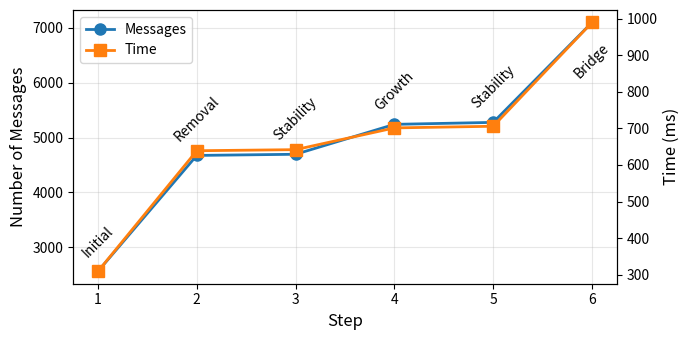

Generate this figure with matplotlib:
import matplotlib.pyplot as plt
import numpy as np

# Data
steps = [1, 2, 3, 4, 5, 6]
diameters = [18, 19, 19, 20, 20, 18]
messages = [2563, 4674, 4695, 5240, 5276, 7097]
times = [309590, 638940, 641911, 701346, 705846, 989497]
events = ['Initial', 'Removal', 'Stability', 'Growth', 'Stability', 'Bridge']

# Convert times from microseconds to milliseconds
times_ms = [t / 1000 for t in times]

# Create figure with two y-axes
fig, ax1 = plt.subplots(figsize=(7, 3.5))

# Plot messages
color1 = 'tab:blue'
ax1.set_xlabel('Step', fontsize=12)
ax1.set_ylabel('Number of Messages', fontsize=12)
line1 = ax1.plot(steps, messages, 'o-', color=color1, linewidth=2, markersize=8, label='Messages')
ax1.tick_params(axis='y')
ax1.grid(True, alpha=0.3)

# Create second y-axis for time
ax2 = ax1.twinx()
color2 = 'tab:orange'
ax2.set_ylabel('Time (ms)', fontsize=12)
line2 = ax2.plot(steps, times_ms, 's-', color=color2, linewidth=2, markersize=8, label='Time')
ax2.tick_params(axis='y')

# Add diameter as text labels in the legend
diameter_label = 'Diameter: ' + ', '.join([f'{d}' for d in diameters])

# Add event labels
for i, (step, event) in enumerate(zip(steps, events)):
    # latest step annotation
    if i == len(steps) - 1:
        ax1.annotate(event, (step, messages[i]), 
                    textcoords="offset points", xytext=(0,-40), 
                    ha='center', fontsize=10, rotation=45)
    else:
        ax1.annotate(event, (step, messages[i]), 
                    textcoords="offset points", xytext=(0,10), 
                    ha='center', fontsize=10, rotation=45)

# Combine legends
lines = line1 + line2
labels = [l.get_label() for l in lines] 
ax1.legend(lines + [plt.Line2D([0], [0], color='none')], labels, loc='upper left')

#plt.title('Diameter Monitoring Cost Analysis', fontsize=14, fontweight='bold')
plt.tight_layout()
plt.savefig('cost_analysis.pdf', dpi=300, bbox_inches='tight')
plt.show()
